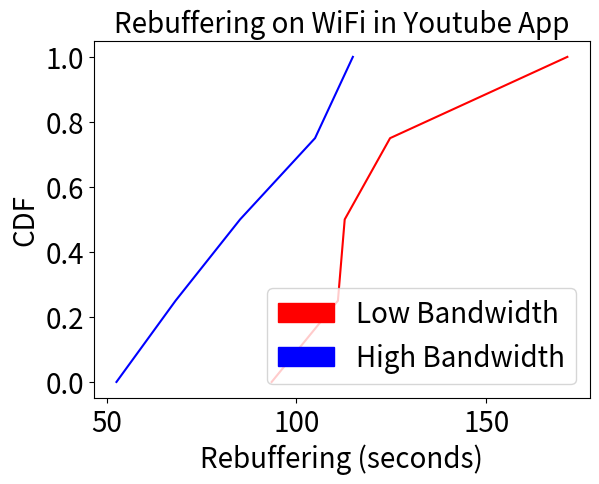

The matplotlib source for this figure:

import matplotlib.pyplot as plt
import numpy as np
import matplotlib.patches as mpatches
roundtriptimes= [52.55,68.13,104.9,85.14,114.87]
roundtriptimes2 = [171.41,112.72,110.93,124.68,93.46]



sortedtime = np.sort(roundtriptimes)
p = 1. * np.arange(len(roundtriptimes))/(len(roundtriptimes) - 1)

sortedtime2 = np.sort(roundtriptimes2)
p2 = 1. * np.arange(len(roundtriptimes2))/(len(roundtriptimes2) - 1)

plt.plot(sortedtime2, p2,'-r')
plt.plot(sortedtime, p,'-b')
red_patch = mpatches.Patch(color='red', label='Low Bandwidth')
blue_patch = mpatches.Patch(color='blue', label='High Bandwidth')



plt.tick_params(labelsize=20)
plt.subplots_adjust( bottom=0.135)
plt.legend(handles=[red_patch,blue_patch],fontsize = 20)



plt.xlabel('Rebuffering (seconds)',fontsize = 20)
plt.ylabel('CDF',fontsize = 20)
plt.title('Rebuffering on WiFi in Youtube App',fontsize = 20)
plt.show()